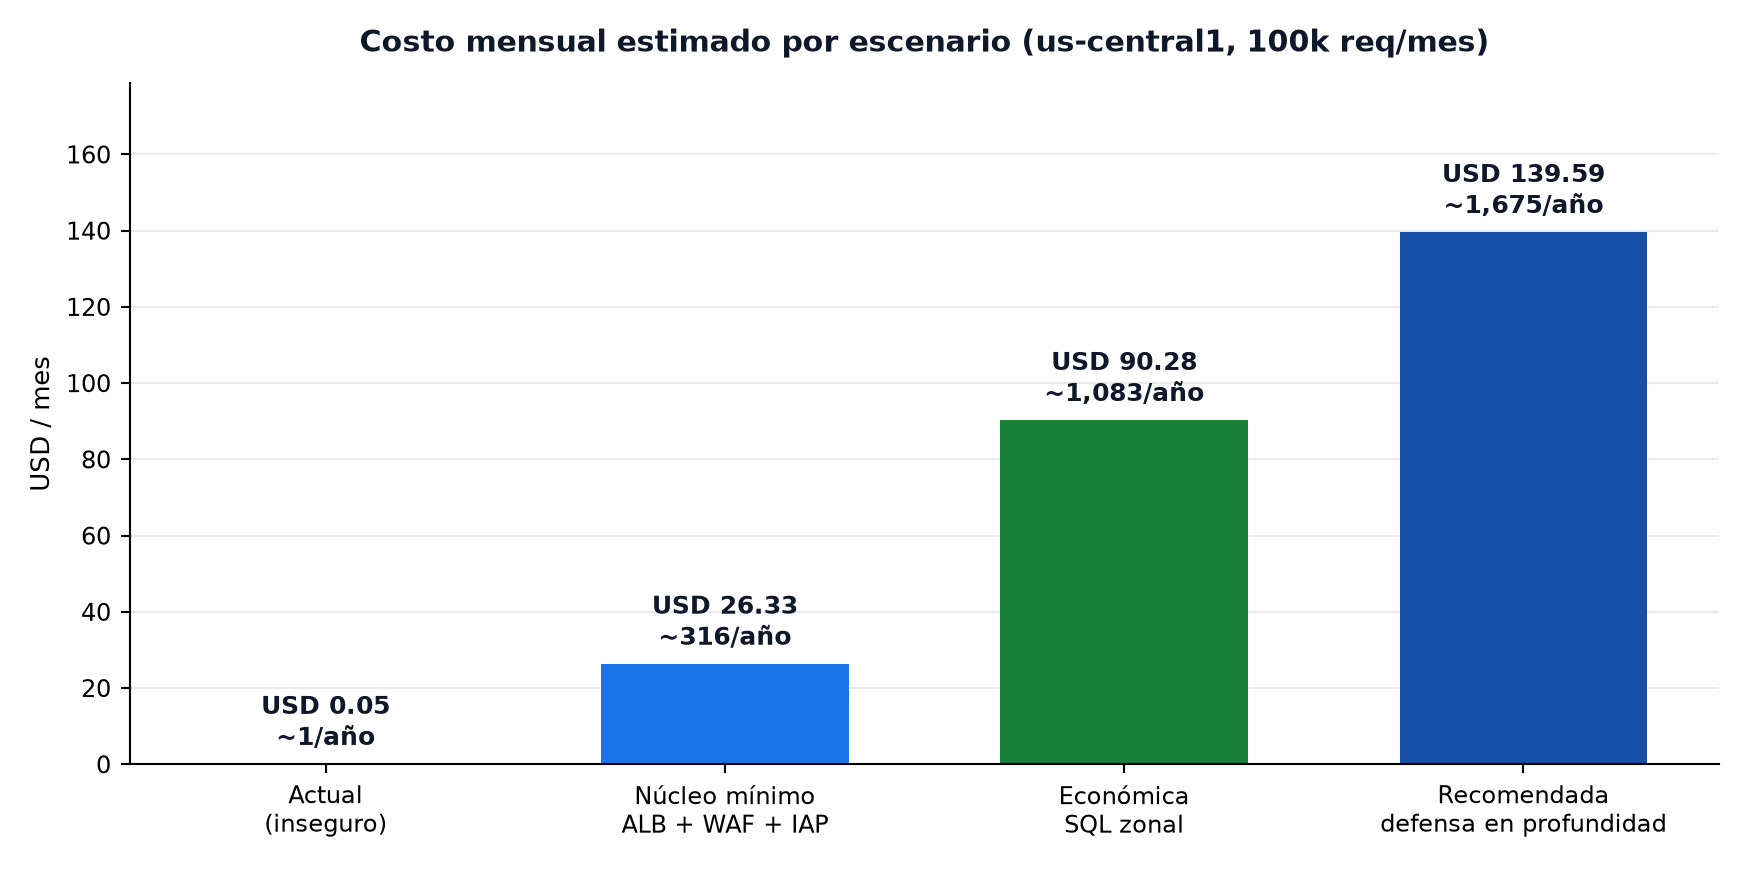

Source data for this figure (header and first rows):
escenario, componente, usd_mes, nota, fuente_precio
actual, Cloud Run (1 vCPU / 1 GiB, 100k req), 0.0, Request-based billing; el uso cabe en el…, API
actual, Almacenamiento de imagen en Artifact Reg…, 0.05, 0,5 GB gratis, DOC
actual, Cloud Logging (request logs), 0.0, 50 GiB gratis/mes, DOC
actual, TOTAL, 0.05, , 
minima, Cloud Run (1 vCPU / 1 GiB, 100k req), 0.0, Request-based billing; el uso cabe en el…, API
minima, Global External Application Load Balance…, 18.26, regla de reenvío 730 h + 1 GB, DOC
minima, Cloud Armor Standard (1 política + 3 reg…, 8.07, sqli, xss, rate-based-ban, DOC
minima, Cloud Logging + Monitoring, 0.0, free tier, DOC
minima, TOTAL, 26.33, , 
recomendada, Cloud Run (1 vCPU / 1 GiB, 100k req), 0.0, Request-based billing; el uso cabe en el…, API
recomendada, Global External Application Load Balance…, 18.26, regla de reenvío 730 h + 1 GB, DOC
recomendada, Cloud Armor Standard (1 política + 3 reg…, 8.07, sqli, xss, rate-based-ban, DOC
recomendada, Cloud Logging + Monitoring, 0.0, free tier, DOC
recomendada, Cloud SQL PostgreSQL (Regional, 1 vCPU/3…, 105.4, HA regional; IP privada; PITR 7 días, API
recomendada, Serverless VPC Access (conector), 7.0, egress privado hacia Cloud SQL, DOC
recomendada, Secret Manager (2 versiones + 100k acces…, 0.42, credenciales DB y claves JWT, API
recomendada, Cloud KMS (2 claves software, CMEK), 0.42, rotación 90 días, API
recomendada, BigQuery / SIEM (almacenamiento y consul…, 0.0, 10 GiB y 1 TiB/mes gratis, DOC
recomendada, TOTAL, 139.6, , 
economica, Cloud Run (1 vCPU / 1 GiB, 100k req), 0.0, Request-based billing; el uso cabe en el…, API
economica, Global External Application Load Balance…, 18.26, regla de reenvío 730 h + 1 GB, DOC
economica, Cloud Armor Standard (1 política + 3 reg…, 8.07, sqli, xss, rate-based-ban, DOC
economica, Cloud Logging + Monitoring, 0.0, free tier, DOC
economica, Cloud SQL PostgreSQL (Zonal, 1 vCPU/3,75…, 56.11, sin HA: RPO/RTO mayores, API
economica, Serverless VPC Access (conector), 7.0, , DOC
economica, Secret Manager, 0.42, , API
economica, Cloud KMS, 0.42, , API
economica, TOTAL, 90.28, , 
